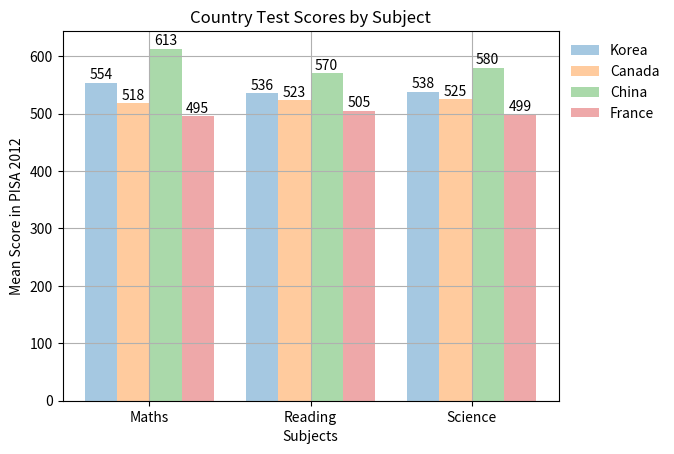

This figure's Python source:
import matplotlib.pyplot as plt
import numpy as np


col_count = 3
bar_width = .2

korea_scores = (554, 536, 538)
canada_scores = (518, 523, 525)
china_scores = (613, 570, 580)
france_scores = (495, 505, 499)

index = np.arange(col_count)

k1 = plt.bar(index, korea_scores, bar_width,
             alpha=.4,
             label='Korea')
c1 = plt.bar(index + bar_width, canada_scores, bar_width,
             alpha=.4,
             label='Canada')
ch1 = plt.bar(index + 2 * bar_width, china_scores, bar_width,
              alpha=.4,
              label='China')
f1 = plt.bar(index + 3 * bar_width, france_scores, bar_width,
             alpha=.4,
             label='France')

def createLabels(data):
    for item in data:
        height = item.get_height()
        # x, y, label, horizontal align, vertical align
        plt.text(item.get_x() + item.get_width() / 2., height + 1.05,
                 '%d' % int(height),
                 ha='center', va='bottom')

createLabels(k1)
createLabels(c1)
createLabels(ch1)
createLabels(f1)

plt.ylabel('Mean Score in PISA 2012')
plt.xlabel('Subjects')
plt.title('Country Test Scores by Subject')

plt.xticks(index + (3 * bar_width) / 2, ('Maths', 'Reading', 'Science'))
plt.legend(frameon=False, bbox_to_anchor=(1,1), loc=2)
plt.grid('on')


plt.show()
